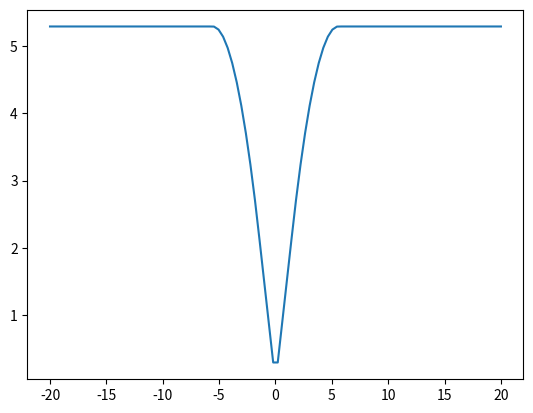

Generate this figure with matplotlib:
import matplotlib.pyplot as plt
import numpy as np

# def scad_penalty(beta_hat, lambda_val, a_val):
#     is_linear = (np.abs(beta_hat) <= lambda_val)
#     is_quadratic = np.logical_and(lambda_val < np.abs(beta_hat), np.abs(beta_hat) <= a_val * lambda_val)
#     is_constant = (a_val * lambda_val) < np.abs(beta_hat)
    
#     linear_part = lambda_val * np.abs(beta_hat) * is_linear
#     quadratic_part = (2 * a_val * lambda_val * np.abs(beta_hat) - beta_hat**2 - lambda_val**2) / (2 * (a_val - 1)) * is_quadratic
#     constant_part = (lambda_val**2 * (a_val + 1)) / 2 * is_constant
#     return linear_part + quadratic_part + constant_part

def scad_penalty(beta, lambd, a):
    beta = np.abs(beta)
    penalty = np.zeros_like(beta)

    # region 1: |beta| <= lambda
    region1 = beta <= lambd
    penalty[region1] = lambd * beta[region1]

    # region 2: lambda < |beta| <= a * lambda
    region2 = (beta > lambd) & (beta <= a * lambd)
    penalty[region2] = (
        (-beta[region2]**2 + 2 * a * lambd * beta[region2] - lambd**2) / (2 * (a - 1))
    )

    # region 3: |beta| > a * lambda
    region3 = beta > a * lambd
    penalty[region3] = (lambd**2 * (a + 1)) / 2

    return penalty

plt_points = np.linspace(-20,20,100)
plt_y = []
for point in plt_points:
    plt_y.append(scad_penalty(point, 1.5, 3.7))
plt.plot(plt_points,np.array(plt_y))
plt.show()